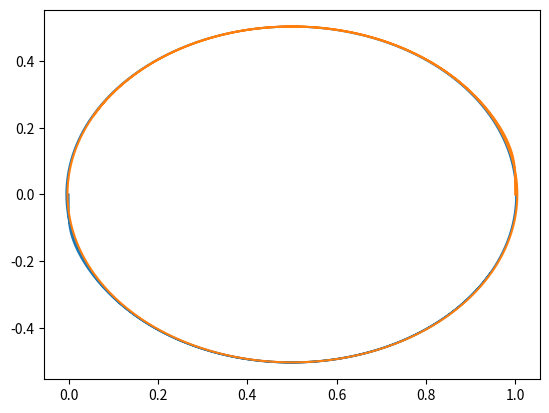
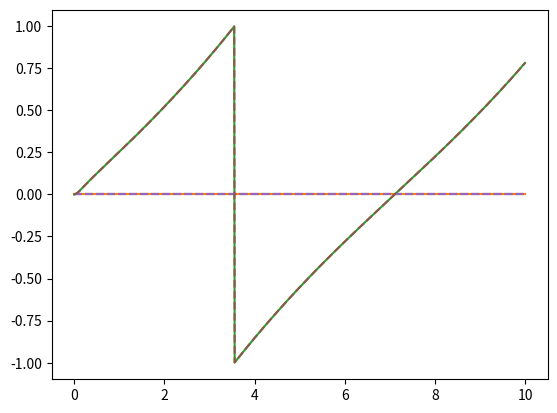

Write the Python code that produced these figures, in order.
from dataclasses import dataclass, field

import matplotlib.pyplot as plt
import numpy as np
from scipy.integrate import solve_ivp

np.set_printoptions(threshold=np.inf, linewidth=250)


def tilde(v: np.ndarray) -> np.ndarray:
    """
    Creates skew symmetric tilde matrix
    """
    assert len(v) == 3

    return np.array(
        [
            [0, -v[2].item(), v[1].item()],
            [v[2].item(), 0, -v[0].item()],
            [-v[1].item(), v[0].item(), 0],
        ]
    )


def mrp_to_dcm(sigma: np.ndarray) -> np.ndarray:
    """
    Converts a modified rodrigues parameter to a DCM
    """
    assert sigma.shape == (3, 1)
    sigma_tilde = tilde(sigma)

    return (
        np.eye(3)
        + (8 * sigma_tilde @ sigma_tilde - 4 * (1 - sigma.T @ sigma) * sigma_tilde)
        / (1 + sigma.T @ sigma) ** 2
    )


def mrp_b_matrix(sigma: np.ndarray) -> np.ndarray:
    """
    Returns the MRP B matrix $\\dot{\\sigma} = 1 / 4 * B @ \\omega$
    """
    assert sigma.shape == (3, 1)
    sigma_tilde = tilde(sigma)

    return (1 - sigma.T @ sigma) * np.eye(3) + 2 * sigma_tilde + 2 * sigma @ sigma.T


def mrp_b_dot_matrix(sigma: np.ndarray, sigma_dot: np.ndarray) -> np.ndarray:
    """
    The derivative of the B matrix
    """
    assert sigma.shape == (3, 1)
    assert sigma_dot.shape == (3, 1)
    sigma_dot_tilde = tilde(sigma_dot)

    return (
        (-2 * sigma.T @ sigma_dot) * np.eye(3)
        + 2 * sigma_dot_tilde
        + 2 * sigma_dot @ sigma.T
        + 2 * sigma @ sigma_dot.T
    )


def mrp_b_inv_matrix(sigma: np.ndarray) -> np.ndarray:
    """
    Returns the MRP B^{-1} matrix $\\omega = 4 * B^{-1} @ \\dot{\\sigma}$
    """
    assert sigma.shape == (3, 1)
    sigma_tilde = tilde(sigma)

    return (
        (1 - sigma.T @ sigma) * np.eye(3) - 2 * sigma_tilde + 2 * sigma @ sigma.T
    ) / (1 + sigma.T @ sigma) ** 2


def mrp_b_inv_dot_matrix(sigma: np.ndarray, sigma_dot: np.ndarray) -> np.ndarray:
    """
    The derivative of the B^{-1} matrix
    """
    assert sigma.shape == (3, 1)
    assert sigma_dot.shape == (3, 1)
    sigma_tilde = tilde(sigma)
    sigma_dot_tilde = tilde(sigma_dot)

    return (
        (
            (-2 * sigma.T @ sigma_dot) * np.eye(3)
            - 2 * sigma_dot_tilde
            + 2 * sigma_dot @ sigma.T
            + 2 * sigma @ sigma_dot.T
        )
        * (1 + sigma.T @ sigma)
        - 4
        * sigma.T
        @ sigma_dot
        * ((1 - sigma.T @ sigma) * np.eye(3) - 2 * sigma_tilde + 2 * sigma @ sigma.T)
    ) / (1 + sigma.T @ sigma) ** 3


@dataclass
class RigidbodyKinematics:
    """
    Derived kinematic properties of a Rigidbody used in calculation
    """

    c_0_to_body: np.ndarray = field(default_factory=lambda: np.zeros((3, 3)))
    c_body_to_0: np.ndarray = field(default_factory=lambda: np.zeros((3, 3)))
    b: np.ndarray = field(default_factory=lambda: np.zeros((3, 3)))
    b_inv: np.ndarray = field(default_factory=lambda: np.zeros((3, 3)))
    b_dot: np.ndarray = field(default_factory=lambda: np.zeros((3, 3)))
    b_inv_dot: np.ndarray = field(default_factory=lambda: np.zeros((3, 3)))
    omega_body_wrt_0_in_body: np.ndarray = field(
        default_factory=lambda: np.zeros((3, 1))
    )
    tilde_omega_body_wrt_0_in_body: np.ndarray = field(
        default_factory=lambda: np.zeros((3, 3))
    )
    tilde_omega_body_wrt_0_in_body_squared: np.ndarray = field(
        default_factory=lambda: np.zeros((3, 3))
    )


@dataclass
class RigidbodyDerivedMassProperties:
    """
    Mass properties that do not change over time
    """

    initialized: bool = False
    inertia_inv_body_wrt_cm_in_body: np.ndarray = field(
        default_factory=lambda: np.zeros((3, 3))
    )


@dataclass
class Rigidbody:
    """
    A single rigidbody
    """

    m_body: float
    inertia_body_wrt_cm_in_body: np.ndarray
    r_body_wrt_0_in_0: np.ndarray
    sigma_0_to_body: np.ndarray
    v_body_wrt_0_in_0: np.ndarray
    sigma_dot_0_to_body: np.ndarray
    body_num: int
    derived_mass_properties: RigidbodyDerivedMassProperties = field(
        default_factory=lambda: RigidbodyDerivedMassProperties()
    )
    kinematics: RigidbodyKinematics = field(
        default_factory=lambda: RigidbodyKinematics()
    )

    def __post_init__(self) -> None:
        assert self.m_body > 0
        assert self.inertia_body_wrt_cm_in_body.shape == (3, 3)
        assert self.r_body_wrt_0_in_0.shape == (3, 1)
        assert self.sigma_0_to_body.shape == (3, 1)
        assert self.v_body_wrt_0_in_0.shape == (3, 1)
        assert self.sigma_dot_0_to_body.shape == (3, 1)
        assert self.body_num >= 0

    def initialize_derived_mass_properties(self) -> None:
        """
        Initialize derived mass properties (should be called once at the beginning of the function)
        """
        assert not self.derived_mass_properties.initialized

        self.derived_mass_properties.inertia_inv_body_wrt_cm_in_body = np.linalg.inv(
            self.inertia_body_wrt_cm_in_body
        )

        self.derived_mass_properties.initialized = True

    def populate_kinematics(self) -> None:
        """
        Populates the kinematics (should be called each timestep)
        """
        self.kinematics.c_0_to_body = mrp_to_dcm(self.sigma_0_to_body)
        self.kinematics.c_body_to_0 = mrp_to_dcm(-self.sigma_0_to_body)
        self.kinematics.b = mrp_b_matrix(self.sigma_0_to_body)
        self.kinematics.b_inv = mrp_b_inv_matrix(self.sigma_0_to_body)
        self.kinematics.b_dot = mrp_b_dot_matrix(
            self.sigma_0_to_body, self.sigma_dot_0_to_body
        )
        self.kinematics.b_inv_dot = mrp_b_inv_dot_matrix(
            self.sigma_0_to_body, self.sigma_dot_0_to_body
        )
        self.kinematics.omega_body_wrt_0_in_body = (
            1 / 4 * self.kinematics.b @ self.sigma_dot_0_to_body
        )
        self.kinematics.tilde_omega_body_wrt_0_in_body = tilde(
            self.kinematics.omega_body_wrt_0_in_body
        )
        self.kinematics.tilde_omega_body_wrt_0_in_body_squared = (
            self.kinematics.tilde_omega_body_wrt_0_in_body
            @ self.kinematics.tilde_omega_body_wrt_0_in_body
        )

    def unconstrained_dynamics(
        self,
        force_body_wrt_0_in_0: np.ndarray = np.zeros((3, 1)),
        moment_body_wrt_0_in_body: np.ndarray = np.zeros((3, 1)),
    ) -> np.ndarray:
        """
        Calculates the unconstrained dynamics of the rigidbody
        """
        assert self.derived_mass_properties.initialized
        assert force_body_wrt_0_in_0.shape == (3, 1)
        assert moment_body_wrt_0_in_body.shape == (3, 1)

        scaled_r_ddot_body_wrt_0_in_0 = force_body_wrt_0_in_0
        scaled_sigma_ddot_0_to_body = (
            self.kinematics.b_dot @ self.kinematics.omega_body_wrt_0_in_body
            + self.kinematics.b
            @ (
                self.derived_mass_properties.inertia_inv_body_wrt_cm_in_body
                @ (
                    moment_body_wrt_0_in_body
                    - self.kinematics.tilde_omega_body_wrt_0_in_body
                    @ self.inertia_body_wrt_cm_in_body
                    @ self.kinematics.omega_body_wrt_0_in_body
                )
            )
        )

        return np.concatenate(
            [scaled_r_ddot_body_wrt_0_in_0, scaled_sigma_ddot_0_to_body], axis=0
        )


@dataclass
class RevoluteJointKinematics:
    """
    Derived kinematic properties of a RevoluteJoint used in calculation
    """

    tilde_r_joint_wrt_1_in_1: np.ndarray = field(
        default_factory=lambda: np.zeros((3, 3))
    )
    tilde_r_joint_wrt_2_in_2: np.ndarray = field(
        default_factory=lambda: np.zeros((3, 3))
    )
    tilde_joint_direction_in_1: np.ndarray = field(
        default_factory=lambda: np.zeros((3, 3))
    )
    tilde_joint_direction_in_2: np.ndarray = field(
        default_factory=lambda: np.zeros((3, 3))
    )
    body1_joint_direction_in_0: np.ndarray = field(
        default_factory=lambda: np.zeros((3, 1))
    )
    body2_joint_direction_in_0: np.ndarray = field(
        default_factory=lambda: np.zeros((3, 1))
    )
    tilde_body1_joint_direction_in_0: np.ndarray = field(
        default_factory=lambda: np.zeros((3, 3))
    )
    tilde_body2_joint_direction_in_0: np.ndarray = field(
        default_factory=lambda: np.zeros((3, 3))
    )
    body1_joint_direction_dot_in_0: np.ndarray = field(
        default_factory=lambda: np.zeros((3, 1))
    )
    body2_joint_direction_dot_in_0: np.ndarray = field(
        default_factory=lambda: np.zeros((3, 1))
    )


@dataclass
class RevoluteJoint:
    """
    A revolute joint joining two rigidbodies
    """

    body1_idx: int
    body2_idx: int
    r_joint_wrt_1_in_1: np.ndarray
    r_joint_wrt_2_in_2: np.ndarray
    joint_direction_in_1: np.ndarray
    joint_direction_in_2: np.ndarray
    joint_num: int
    kinematics: RevoluteJointKinematics = field(
        default_factory=lambda: RevoluteJointKinematics()
    )

    def __post_init__(self) -> None:
        assert self.body1_idx >= 0
        assert self.body2_idx >= 0
        assert self.body1_idx != self.body2_idx
        assert self.r_joint_wrt_1_in_1.shape == (3, 1)
        assert self.r_joint_wrt_2_in_2.shape == (3, 1)
        assert self.joint_direction_in_1.shape == (3, 1)
        assert self.joint_direction_in_2.shape == (3, 1)
        assert self.joint_num >= 0

    def populate_kinematics(self, body1: Rigidbody, body2: Rigidbody) -> None:
        """
        Populates the kinematics of the joint (called at the start of each timestep)
        """
        self.kinematics.tilde_r_joint_wrt_1_in_1 = tilde(self.r_joint_wrt_1_in_1)
        self.kinematics.tilde_r_joint_wrt_2_in_2 = tilde(self.r_joint_wrt_2_in_2)
        self.kinematics.tilde_joint_direction_in_1 = tilde(self.joint_direction_in_1)
        self.kinematics.tilde_joint_direction_in_2 = tilde(self.joint_direction_in_2)
        self.kinematics.body1_joint_direction_in_0 = (
            body1.kinematics.c_body_to_0 @ self.joint_direction_in_1
        )
        self.kinematics.body2_joint_direction_in_0 = (
            body2.kinematics.c_body_to_0 @ self.joint_direction_in_2
        )
        self.kinematics.tilde_body1_joint_direction_in_0 = tilde(
            self.kinematics.body1_joint_direction_in_0
        )
        self.kinematics.tilde_body2_joint_direction_in_0 = tilde(
            self.kinematics.body2_joint_direction_in_0
        )
        self.kinematics.body1_joint_direction_dot_in_0 = (
            body1.kinematics.c_body_to_0
            @ body1.kinematics.tilde_omega_body_wrt_0_in_body
            @ self.joint_direction_in_1
        )
        self.kinematics.body2_joint_direction_dot_in_0 = (
            body2.kinematics.c_body_to_0
            @ body2.kinematics.tilde_omega_body_wrt_0_in_body
            @ self.joint_direction_in_2
        )


@dataclass
class MultiRigidbodyDerivedMassProperties:
    """
    Derived mass properties for a MultiRigidbody.  Must be initialized after adding all bodies
    """

    initialized: bool = False
    mass_matrix: np.ndarray = field(default_factory=lambda: np.zeros(0))
    mass_matrix_inv: np.ndarray = field(default_factory=lambda: np.zeros(0))
    mass_matrix_sqrt: np.ndarray = field(default_factory=lambda: np.zeros(0))
    mass_matrix_inv_sqrt: np.ndarray = field(default_factory=lambda: np.zeros(0))


@dataclass
class MultiRigidbody:
    """
    A collection of bodies joined by joints
    """

    bodies: list[Rigidbody] = field(default_factory=list)
    joints: list[RevoluteJoint] = field(default_factory=list)
    derived_mass_properties: MultiRigidbodyDerivedMassProperties = field(
        default_factory=lambda: MultiRigidbodyDerivedMassProperties()
    )

    def add_body(
        self,
        m_body: float,
        inertia_body_wrt_cm_in_body: np.ndarray,
        r_body_wrt_0_in_0: np.ndarray = np.zeros((3, 1)),
        sigma_0_to_body: np.ndarray = np.zeros((3, 1)),
        v_body_wrt_0_in_0: np.ndarray = np.zeros((3, 1)),
        sigma_dot_0_to_body: np.ndarray = np.zeros((3, 1)),
    ) -> None:
        """
        Adds a rigidbody
        """
        assert not self.derived_mass_properties.initialized
        body_num = len(self.bodies)
        self.bodies.append(
            Rigidbody(
                m_body,
                inertia_body_wrt_cm_in_body,
                r_body_wrt_0_in_0,
                sigma_0_to_body,
                v_body_wrt_0_in_0,
                sigma_dot_0_to_body,
                body_num,
            )
        )

    def add_joint(
        self,
        body1_idx: int,
        body2_idx: int,
        r_joint_wrt_1_in_1: np.ndarray = np.zeros((3, 1)),
        r_joint_wrt_2_in_2: np.ndarray = np.zeros((3, 1)),
        joint_direction_in_1: np.ndarray = np.array([[0], [0], [1]]),
        joint_direction_in_2: np.ndarray = np.array([[0], [0], [1]]),
    ) -> None:
        """
        Adds a revolute joint
        """
        assert body1_idx >= 0
        assert body1_idx < len(self.bodies)
        assert body2_idx >= 0
        assert body2_idx < len(self.bodies)
        assert body1_idx != body2_idx
        assert not self.derived_mass_properties.initialized
        joint_num = len(self.joints)
        self.joints.append(
            RevoluteJoint(
                body1_idx,
                body2_idx,
                r_joint_wrt_1_in_1,
                r_joint_wrt_2_in_2,
                joint_direction_in_1,
                joint_direction_in_2,
                joint_num,
            )
        )

    def initialize_derived_mass_properties(self) -> None:
        """
        Initializes derived mass properties which are used in dynamics calculations
        """
        assert not self.derived_mass_properties.initialized
        self.derived_mass_properties.mass_matrix = np.zeros(
            (6 * len(self.bodies), 6 * len(self.bodies))
        )
        self.derived_mass_properties.mass_matrix_inv = np.zeros(
            (6 * len(self.bodies), 6 * len(self.bodies))
        )
        self.derived_mass_properties.mass_matrix_sqrt = np.zeros(
            (6 * len(self.bodies), 6 * len(self.bodies))
        )
        self.derived_mass_properties.mass_matrix_inv_sqrt = np.zeros(
            (6 * len(self.bodies), 6 * len(self.bodies))
        )
        for body_idx, body in enumerate(self.bodies):
            body.initialize_derived_mass_properties()
            start_idx = 6 * body_idx
            end_idx = 6 * (body_idx + 1)
            self.derived_mass_properties.mass_matrix[
                start_idx:end_idx, start_idx:end_idx
            ] = np.diag([body.m_body, body.m_body, body.m_body, 4, 4, 4])
            self.derived_mass_properties.mass_matrix_inv[
                start_idx:end_idx, start_idx:end_idx
            ] = np.diag(
                [1 / body.m_body, 1 / body.m_body, 1 / body.m_body, 1 / 4, 1 / 4, 1 / 4]
            )
            self.derived_mass_properties.mass_matrix_sqrt[
                start_idx:end_idx, start_idx:end_idx
            ] = np.sqrt(np.diag([body.m_body, body.m_body, body.m_body, 4, 4, 4]))
            self.derived_mass_properties.mass_matrix_inv_sqrt[
                start_idx:end_idx, start_idx:end_idx
            ] = np.sqrt(
                np.diag(
                    [
                        1 / body.m_body,
                        1 / body.m_body,
                        1 / body.m_body,
                        1 / 4,
                        1 / 4,
                        1 / 4,
                    ]
                )
            )

        self.derived_mass_properties.initialized = True

    @property
    def state(self) -> np.ndarray:
        """
        Returns x
        """
        body_states: list[np.ndarray] = []
        for body in self.bodies:
            body_states.append(body.r_body_wrt_0_in_0)
            body_states.append(body.sigma_0_to_body)

        return np.concatenate(body_states)

    @state.setter
    def state(self, val: np.ndarray) -> None:
        assert val.shape == (len(self.bodies) * 6, 1)
        for body_idx, body in enumerate(self.bodies):
            body.r_body_wrt_0_in_0 = val[body_idx * 6 : body_idx * 6 + 3]
            body.sigma_0_to_body = val[body_idx * 6 + 3 : body_idx * 6 + 6]

    @property
    def state_dot(self) -> np.ndarray:
        """
        Returns x_dot
        """
        body_state_dots: list[np.ndarray] = []
        for body in self.bodies:
            body_state_dots.append(body.v_body_wrt_0_in_0)
            body_state_dots.append(body.sigma_dot_0_to_body)

        return np.concatenate(body_state_dots)

    @state_dot.setter
    def state_dot(self, val: np.ndarray) -> None:
        assert val.shape == (len(self.bodies) * 6, 1)
        for body_idx, body in enumerate(self.bodies):
            body.v_body_wrt_0_in_0 = val[body_idx * 6 : body_idx * 6 + 3]
            body.sigma_dot_0_to_body = val[body_idx * 6 + 3 : body_idx * 6 + 6]

    def populate_kinematics(self) -> None:
        """
        Called at the beginning of each timestep, populates the derived kinematics
        """
        for body in self.bodies:
            body.populate_kinematics()

        for joint in self.joints:
            joint.populate_kinematics(
                self.bodies[joint.body1_idx], self.bodies[joint.body2_idx]
            )

    def unconstrained_dynamics(self) -> np.ndarray:
        """
        Loops through bodies to get M @ x_ddot
        """
        body_scaled_state_ddots: list[np.ndarray] = []
        for body in self.bodies:
            body_scaled_state_ddots.append(body.unconstrained_dynamics())

        return np.concatenate(body_scaled_state_ddots, axis=0)

    def uk_a_matrix_b_vector_with_baumgarte(
        self,
        alpha: float = 10,
        beta: float = 10,
    ) -> tuple[np.ndarray, np.ndarray]:
        """
        Gets the UK A matrix and b vector from looping through constraints
        """
        state_dim = len(self.bodies) * 6
        n_constraint_eqns = len(self.joints) * 6

        a_matrix = np.zeros((n_constraint_eqns, state_dim))
        b_vector = np.zeros((n_constraint_eqns, 1))
        phi_vector = np.zeros((n_constraint_eqns, 1))
        phi_dot_vector = np.zeros((n_constraint_eqns, 1))

        for joint_idx, joint in enumerate(self.joints):
            # Get bodies
            body1 = self.bodies[joint.body1_idx]
            body2 = self.bodies[joint.body2_idx]

            # Define slices to index into A and b
            position_constraint_slice = slice(6 * joint_idx, 6 * joint_idx + 3)
            rotation_constraint_slice = slice(6 * joint_idx + 3, 6 * joint_idx + 6)
            body1_position_slice = slice(6 * joint.body1_idx, 6 * joint.body1_idx + 3)
            body1_mrp_slice = slice(6 * joint.body1_idx + 3, 6 * joint.body1_idx + 6)
            body2_position_slice = slice(6 * joint.body2_idx, 6 * joint.body2_idx + 3)
            body2_mrp_slice = slice(6 * joint.body2_idx + 3, 6 * joint.body2_idx + 6)

            # Populate A matrix
            a_matrix[position_constraint_slice, body1_position_slice] = np.eye(3)
            a_matrix[position_constraint_slice, body2_position_slice] = -np.eye(3)
            a_matrix[position_constraint_slice, body1_mrp_slice] = (
                -4
                * body1.kinematics.c_body_to_0
                @ joint.kinematics.tilde_r_joint_wrt_1_in_1
                @ body1.kinematics.b_inv
            )
            a_matrix[position_constraint_slice, body2_mrp_slice] = (
                4
                * body2.kinematics.c_body_to_0
                @ joint.kinematics.tilde_r_joint_wrt_2_in_2
                @ body2.kinematics.b_inv
            )
            a_matrix[rotation_constraint_slice, body1_mrp_slice] = (
                4
                * joint.kinematics.tilde_body2_joint_direction_in_0
                @ body1.kinematics.c_body_to_0
                @ joint.kinematics.tilde_joint_direction_in_1
                @ body1.kinematics.b_inv
            )
            a_matrix[rotation_constraint_slice, body2_mrp_slice] = (
                -4
                * joint.kinematics.tilde_body1_joint_direction_in_0
                @ body2.kinematics.c_body_to_0
                @ joint.kinematics.tilde_joint_direction_in_2
                @ body2.kinematics.b_inv
            )

            # Populate b vector
            b_vector[position_constraint_slice, 0] = (
                4
                * body1.kinematics.c_body_to_0
                @ joint.kinematics.tilde_r_joint_wrt_1_in_1
                @ body1.kinematics.b_inv_dot
                @ body1.sigma_dot_0_to_body
                - body1.kinematics.c_body_to_0
                @ body1.kinematics.tilde_omega_body_wrt_0_in_body_squared
                @ joint.r_joint_wrt_1_in_1
                - 4
                * body2.kinematics.c_body_to_0
                @ joint.kinematics.tilde_r_joint_wrt_2_in_2
                @ body2.kinematics.b_inv_dot
                @ body2.sigma_dot_0_to_body
                + body2.kinematics.c_body_to_0
                @ body2.kinematics.tilde_omega_body_wrt_0_in_body_squared
                @ joint.r_joint_wrt_2_in_2
            ).flatten()
            b_vector[rotation_constraint_slice, 0] = (
                -4
                * joint.kinematics.tilde_body2_joint_direction_in_0
                @ body1.kinematics.c_body_to_0
                @ joint.kinematics.tilde_joint_direction_in_1
                @ body1.kinematics.b_inv_dot
                @ body1.sigma_dot_0_to_body
                + joint.kinematics.tilde_body2_joint_direction_in_0
                @ body1.kinematics.c_body_to_0
                @ body1.kinematics.tilde_omega_body_wrt_0_in_body_squared
                @ joint.joint_direction_in_1
                - 2
                * tilde(joint.kinematics.body1_joint_direction_dot_in_0)
                @ joint.kinematics.body2_joint_direction_dot_in_0
                + 4
                * joint.kinematics.tilde_body1_joint_direction_in_0
                @ body2.kinematics.c_body_to_0
                @ joint.kinematics.tilde_joint_direction_in_2
                @ body2.kinematics.b_inv_dot
                @ body2.sigma_dot_0_to_body
                - joint.kinematics.tilde_body1_joint_direction_in_0
                @ body2.kinematics.c_body_to_0
                @ body2.kinematics.tilde_omega_body_wrt_0_in_body_squared
                @ joint.joint_direction_in_2
            ).flatten()

            phi_vector[position_constraint_slice, 0] = (
                body1.r_body_wrt_0_in_0
                + body1.kinematics.c_body_to_0 @ joint.r_joint_wrt_1_in_1
                - body2.r_body_wrt_0_in_0
                - body2.kinematics.c_body_to_0 @ joint.r_joint_wrt_2_in_2
            ).flatten()
            phi_vector[rotation_constraint_slice, 0] = (
                joint.kinematics.tilde_body1_joint_direction_in_0
                @ joint.kinematics.body2_joint_direction_in_0
            ).flatten()

        phi_dot_vector = a_matrix @ self.state_dot

        # Apply baumgarte stabilization to b_vector
        b_vector = b_vector - 2 * alpha * phi_dot_vector - beta**2 * phi_vector

        return a_matrix, b_vector

    def uk_dynamics(self) -> np.ndarray:
        """
        Gets x_ddot taking into account the unconstrained equations of motion + constraints

        x_ddot = M^{-1}q + M^{-1} A^T (A M^{-1} A^T)^{-1} (b - A M^{-1} q)
        """
        if not self.derived_mass_properties.initialized:
            raise ValueError("Derived mass properties have not been initialized")
        self.populate_kinematics()
        q = self.unconstrained_dynamics()
        a_matrix, b_vector = self.uk_a_matrix_b_vector_with_baumgarte()

        # Precompute common terms
        mass_matrix_inv_q = self.derived_mass_properties.mass_matrix_inv @ q
        a_matrix_mass_matrix_inv = (
            a_matrix @ self.derived_mass_properties.mass_matrix_inv
        )

        # Solve UK dynamics
        lambda_vec = np.linalg.lstsq(
            a_matrix_mass_matrix_inv @ a_matrix.T,
            b_vector - a_matrix_mass_matrix_inv @ q,
        )[0]
        x_ddot = (
            mass_matrix_inv_q
            + self.derived_mass_properties.mass_matrix_inv @ a_matrix.T @ lambda_vec
        )

        return x_ddot


def main() -> None:
    mrb = MultiRigidbody()
    mrb.add_body(
        1,
        np.array([[1, 0, 0], [0, 1, 0], [0, 0, 1]]),
        v_body_wrt_0_in_0=np.array([[0], [-1], [0]]),
    )
    mrb.add_body(
        1,
        np.array([[1, 0, 0], [0, 1, 0], [0, 0, 1]]),
        r_body_wrt_0_in_0=np.array([[1], [0], [0]]),
        v_body_wrt_0_in_0=np.array([[0], [1], [0]]),
    )
    mrb.add_joint(
        0,
        1,
        np.array([[0.5], [0], [0]]),
        -np.array([[0.5], [0], [0]]),
    )
    mrb.initialize_derived_mass_properties()

    def integration_wrapper(t: float, x: np.ndarray) -> np.ndarray:
        state = x[:12].reshape((12, 1))
        state_dot = x[12:].reshape((12, 1))
        mrb.state = state
        mrb.state_dot = state_dot

        state_ddot = mrb.uk_dynamics()

        return np.concatenate([state_dot, state_ddot], axis=0).flatten()

    NUM_STEPS = 1000
    dt = 0.01
    states = np.zeros((NUM_STEPS + 1, 12))
    states[0, :] = mrb.state.flatten()
    state_dots = np.zeros((NUM_STEPS + 1, 12))
    state_dots[0, :] = mrb.state_dot.flatten()
    t = np.arange(NUM_STEPS + 1) * dt
    for i in range(NUM_STEPS):
        t_span = t[i : i + 2]
        out = solve_ivp(
            integration_wrapper,
            t_span,
            np.concatenate([states[i, :], state_dots[i, :]]),
        )
        new_state = out.y[:, -1]
        states[i + 1, :] = new_state[:12]
        sigma_0_to_1 = states[i + 1, 3:6]
        if (sigma_0_to_1_norm_squared := sigma_0_to_1 @ sigma_0_to_1) > 1:
            sigma_0_to_1 = -sigma_0_to_1 / sigma_0_to_1_norm_squared
        states[i + 1, 3:6] = sigma_0_to_1
        sigma_0_to_2 = states[i + 1, 9:12]
        if (sigma_0_to_2_norm_squared := sigma_0_to_2 @ sigma_0_to_2) > 1:
            sigma_0_to_2 = -sigma_0_to_2 / sigma_0_to_2_norm_squared
        states[i + 1, 9:12] = sigma_0_to_2
        state_dots[i + 1, :] = new_state[12:]

    plt.figure()
    plt.plot(states[:, 0], states[:, 1])
    plt.plot(states[:, 6], states[:, 7])

    plt.figure()
    plt.plot(t, states[:, 3:6])
    plt.plot(t, states[:, 9:12], linestyle="--")
    plt.show()


if __name__ == "__main__":
    main()
